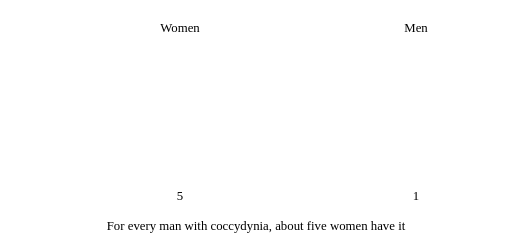
t = 0.00 s
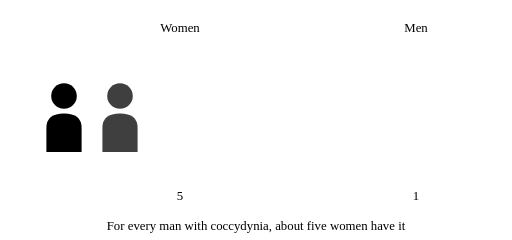
t = 1.34 s
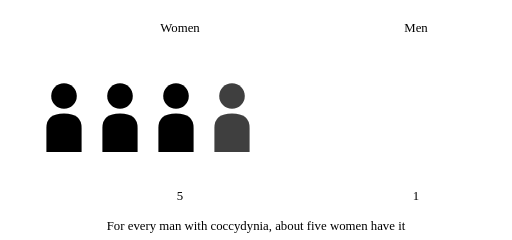
t = 2.62 s
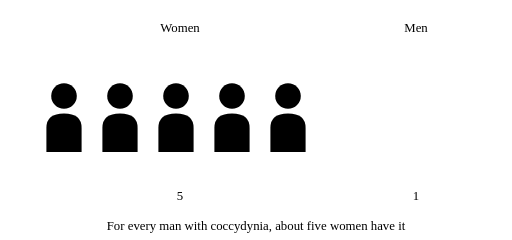
t = 4.00 s
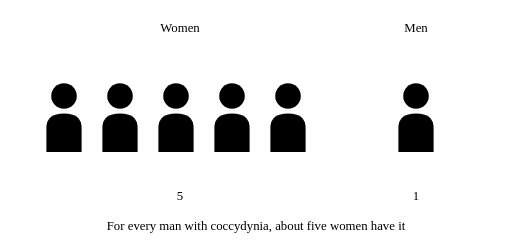
t = 5.20 s
t = 6.22 s: frame unchanged from t = 5.20 s, image omitted

The animated SVG that drew these frames (rendered in a browser with its animation timeline set to each time). Animation: 6 SMIL elements (animate=6); one cycle of 8.00 s, repeats indefinitely.

<svg class="anim__svg" viewBox="0 0 640 300" aria-hidden="true" focusable="false">
  <text x="225" y="40" text-anchor="middle" class="a-t1">Women</text>
  <text x="520" y="40" text-anchor="middle" class="a-t1">Men</text>
  <line x1="460" y1="70" x2="460" y2="230" class="a-floor"/>
  <g opacity="0" transform="translate(80 120)"><animate attributeName="opacity" values="0;0;1;1;0" keyTimes="0;0.05;0.1;0.95;1" dur="8s" repeatCount="indefinite"/>
      <circle cx="0" cy="0" r="16" class="a-person"/><path d="M-22 70 L-22 40 Q-22 22 0 22 Q22 22 22 40 L22 70 Z" class="a-person"/></g><g opacity="0" transform="translate(150 120)"><animate attributeName="opacity" values="0;0;1;1;0" keyTimes="0;0.13;0.18;0.95;1" dur="8s" repeatCount="indefinite"/>
      <circle cx="0" cy="0" r="16" class="a-person"/><path d="M-22 70 L-22 40 Q-22 22 0 22 Q22 22 22 40 L22 70 Z" class="a-person"/></g><g opacity="0" transform="translate(220 120)"><animate attributeName="opacity" values="0;0;1;1;0" keyTimes="0;0.21000000000000002;0.26;0.95;1" dur="8s" repeatCount="indefinite"/>
      <circle cx="0" cy="0" r="16" class="a-person"/><path d="M-22 70 L-22 40 Q-22 22 0 22 Q22 22 22 40 L22 70 Z" class="a-person"/></g><g opacity="0" transform="translate(290 120)"><animate attributeName="opacity" values="0;0;1;1;0" keyTimes="0;0.29;0.33999999999999997;0.95;1" dur="8s" repeatCount="indefinite"/>
      <circle cx="0" cy="0" r="16" class="a-person"/><path d="M-22 70 L-22 40 Q-22 22 0 22 Q22 22 22 40 L22 70 Z" class="a-person"/></g><g opacity="0" transform="translate(360 120)"><animate attributeName="opacity" values="0;0;1;1;0" keyTimes="0;0.37;0.42;0.95;1" dur="8s" repeatCount="indefinite"/>
      <circle cx="0" cy="0" r="16" class="a-person"/><path d="M-22 70 L-22 40 Q-22 22 0 22 Q22 22 22 40 L22 70 Z" class="a-person"/></g>
  <g opacity="0" transform="translate(520 120)"><animate attributeName="opacity" values="0;0;1;1;0" keyTimes="0;0.5;0.55;0.95;1" dur="8s" repeatCount="indefinite"/>
      <circle cx="0" cy="0" r="16" class="a-person a-person--alt"/><path d="M-22 70 L-22 40 Q-22 22 0 22 Q22 22 22 40 L22 70 Z" class="a-person a-person--alt"/></g>
  <text x="225" y="250" text-anchor="middle" class="a-num a-num--big">5</text>
  <text x="520" y="250" text-anchor="middle" class="a-num a-num--big">1</text>
  <text x="320" y="288" text-anchor="middle" class="a-t2">For every man with coccydynia, about five women have it</text>
</svg>
